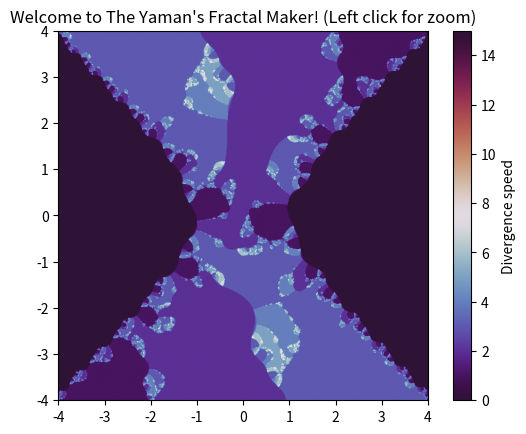

Write the Python code that produced this figure.
import numpy as np
import matplotlib.pyplot as plt
import warnings

#MADE BY YAMAN BİLGİ TV (YBT)
# Close warnings
warnings.filterwarnings("ignore", category=RuntimeWarning)

# c
c = 3j + 2

# Fractal equation form: f(a, c) = a^2 + c
def f(a, c):
    return a**2 + c

# MAIN EQUATION: z_{n+1} = f(sin(z^3) + z/c, c)
def iterate(z, c):
    inner = np.exp(z**2) + z / c
    return f(inner, c)

# Fractal calculation:
def compute_fractal(x_min, x_max, y_min, y_max, width, height, c, max_iter=100, threshold=10):
    image = np.zeros((height, width))
    for ix in range(width):
        for iy in range(height):
            x = x_min + (x_max - x_min) * ix / (width - 1)
            y = y_min + (y_max - y_min) * iy / (height - 1)
            z = complex(x, y)

            for n in range(max_iter):
                try:
                    z = iterate(z, c)
                except:
                    break

                if abs(z) > threshold:
                    image[iy, ix] = n
                    break
            else:
                image[iy, ix] = max_iter

    return image

# Zooming:
def zoomable_fractal():
	#FRACTAL SEEMING PROPERTRIES
    x_min, x_max = -4, 4
    y_min, y_max = -4, 4
    zoom_factor = 0.5
    width, height = 800, 800

    fig, ax = plt.subplots()
	#NAME
    plt.title("Welcome to The Yaman's Fractal Maker! (Left click for zoom)")

    image = compute_fractal(x_min, x_max, y_min, y_max, width, height, c)
    img = ax.imshow(image, extent=(x_min, x_max, y_min, y_max),
                    cmap="twilight_shifted", origin="lower")
    plt.colorbar(img, ax=ax, label="Divergence speed")

    # Zoom function
    def on_click(event):
        nonlocal x_min, x_max, y_min, y_max, width, height

        if event.button == 1 and event.inaxes:  # Sol tıkla zoom in
            x_range = x_max - x_min
            y_range = y_max - y_min
            center_x = event.xdata
            center_y = event.ydata

            x_min = center_x - x_range * zoom_factor / 2
            x_max = center_x + x_range * zoom_factor / 2
            y_min = center_y - y_range * zoom_factor / 2
            y_max = center_y + y_range * zoom_factor / 2

            # Zoom's resulation
            width += 200
            height += 200

            print(f"🔍 Zoom: x=[{x_min:.3f}, {x_max:.3f}] y=[{y_min:.3f}, {y_max:.3f}]")

            image = compute_fractal(x_min, x_max, y_min, y_max, width, height, c)
            img.set_data(image)
            img.set_extent((x_min, x_max, y_min, y_max))
            fig.canvas.draw_idle()

    fig.canvas.mpl_connect("button_press_event", on_click)
    plt.show()

# Start Program!
zoomable_fractal()
